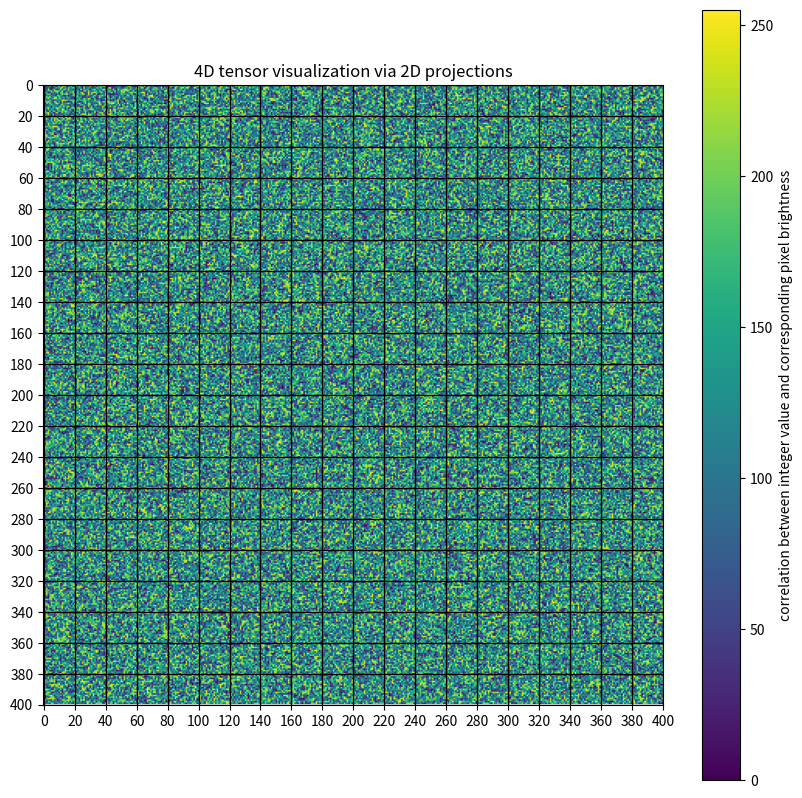

Python code for this plot:
import matplotlib.pyplot as plt
import random as rd

#initilizing tensor as 400x400 matrix
a = [[rd.randint(0, 255) for i in range(400)] for i in range(400)]


#adding a bit of interface
plt.figure(figsize=(10, 10))
plt.imshow(a, vmin=0, vmax=255)
plt.colorbar(label='correlation between integer value and corresponding pixel brightness')
plt.title("4D tensor visualization via 2D projections")

#creating a grid for visualizing projections
plt.grid(True, color='black', linewidth=1)
plt.xticks(range(0, 401, 20))
plt.yticks(range(0, 401, 20))